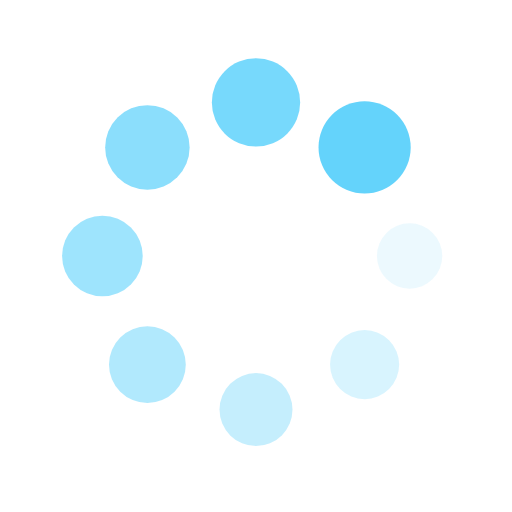
t = 0.00 s
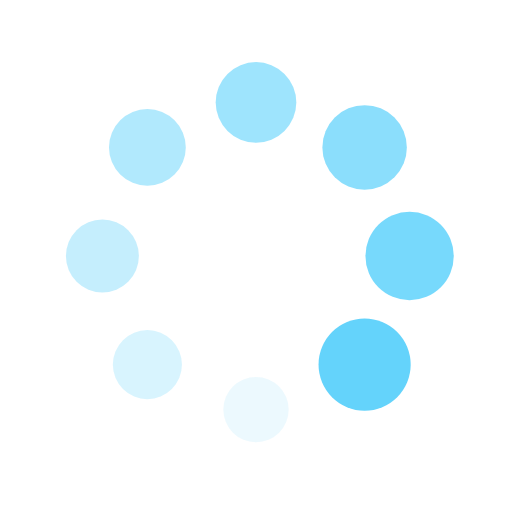
t = 0.25 s
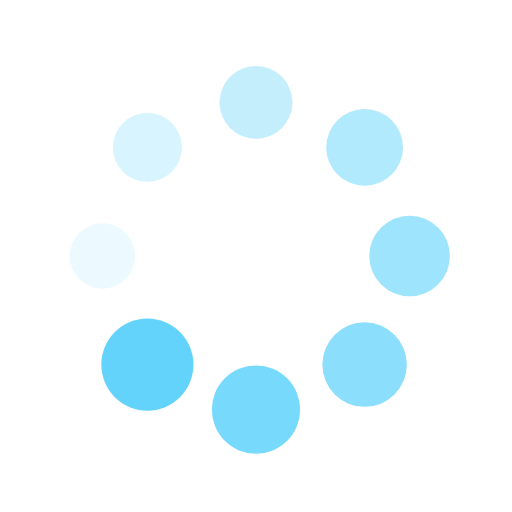
t = 0.50 s
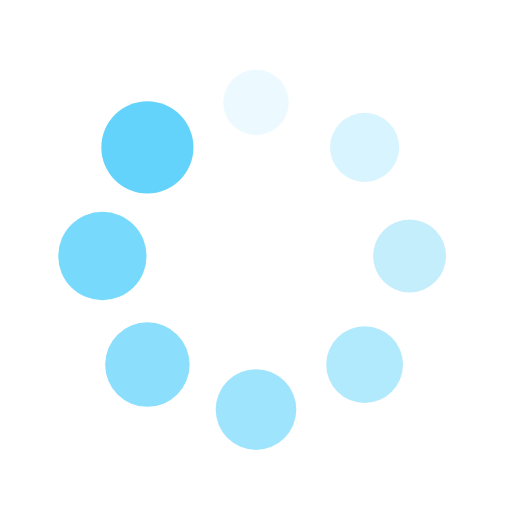
t = 0.75 s

The animated SVG that drew these frames (rendered in a browser with its animation timeline set to each time). Animation: 16 SMIL elements (animate=8,animateTransform=8); one cycle of 1.00 s, repeats indefinitely.

<?xml version="1.0" encoding="utf-8"?>
<svg xmlns="http://www.w3.org/2000/svg" xmlns:xlink="http://www.w3.org/1999/xlink" style="margin: auto; background: rgb(255, 255, 255); display: block; shape-rendering: auto;" width="200px" height="200px" viewBox="0 0 100 100" preserveAspectRatio="xMidYMid">
<g transform="translate(80,50)">
<g transform="rotate(0)">
<circle cx="0" cy="0" r="6" fill="#64d3fb" fill-opacity="1" transform="scale(1.0375 1.0375)">
  <animateTransform attributeName="transform" type="scale" begin="-0.875s" values="1.5 1.5;1 1" keyTimes="0;1" dur="1s" repeatCount="indefinite"></animateTransform>
  <animate attributeName="fill-opacity" keyTimes="0;1" dur="1s" repeatCount="indefinite" values="1;0" begin="-0.875s"></animate>
</circle>
</g>
</g><g transform="translate(71.21320343559643,71.21320343559643)">
<g transform="rotate(45)">
<circle cx="0" cy="0" r="6" fill="#64d3fb" fill-opacity="0.875" transform="scale(1.1 1.1)">
  <animateTransform attributeName="transform" type="scale" begin="-0.75s" values="1.5 1.5;1 1" keyTimes="0;1" dur="1s" repeatCount="indefinite"></animateTransform>
  <animate attributeName="fill-opacity" keyTimes="0;1" dur="1s" repeatCount="indefinite" values="1;0" begin="-0.75s"></animate>
</circle>
</g>
</g><g transform="translate(50,80)">
<g transform="rotate(90)">
<circle cx="0" cy="0" r="6" fill="#64d3fb" fill-opacity="0.75" transform="scale(1.1625 1.1625)">
  <animateTransform attributeName="transform" type="scale" begin="-0.625s" values="1.5 1.5;1 1" keyTimes="0;1" dur="1s" repeatCount="indefinite"></animateTransform>
  <animate attributeName="fill-opacity" keyTimes="0;1" dur="1s" repeatCount="indefinite" values="1;0" begin="-0.625s"></animate>
</circle>
</g>
</g><g transform="translate(28.786796564403577,71.21320343559643)">
<g transform="rotate(135)">
<circle cx="0" cy="0" r="6" fill="#64d3fb" fill-opacity="0.625" transform="scale(1.225 1.225)">
  <animateTransform attributeName="transform" type="scale" begin="-0.5s" values="1.5 1.5;1 1" keyTimes="0;1" dur="1s" repeatCount="indefinite"></animateTransform>
  <animate attributeName="fill-opacity" keyTimes="0;1" dur="1s" repeatCount="indefinite" values="1;0" begin="-0.5s"></animate>
</circle>
</g>
</g><g transform="translate(20,50.00000000000001)">
<g transform="rotate(180)">
<circle cx="0" cy="0" r="6" fill="#64d3fb" fill-opacity="0.5" transform="scale(1.2875 1.2875)">
  <animateTransform attributeName="transform" type="scale" begin="-0.375s" values="1.5 1.5;1 1" keyTimes="0;1" dur="1s" repeatCount="indefinite"></animateTransform>
  <animate attributeName="fill-opacity" keyTimes="0;1" dur="1s" repeatCount="indefinite" values="1;0" begin="-0.375s"></animate>
</circle>
</g>
</g><g transform="translate(28.78679656440357,28.786796564403577)">
<g transform="rotate(225)">
<circle cx="0" cy="0" r="6" fill="#64d3fb" fill-opacity="0.375" transform="scale(1.35 1.35)">
  <animateTransform attributeName="transform" type="scale" begin="-0.25s" values="1.5 1.5;1 1" keyTimes="0;1" dur="1s" repeatCount="indefinite"></animateTransform>
  <animate attributeName="fill-opacity" keyTimes="0;1" dur="1s" repeatCount="indefinite" values="1;0" begin="-0.25s"></animate>
</circle>
</g>
</g><g transform="translate(49.99999999999999,20)">
<g transform="rotate(270)">
<circle cx="0" cy="0" r="6" fill="#64d3fb" fill-opacity="0.25" transform="scale(1.4125 1.4125)">
  <animateTransform attributeName="transform" type="scale" begin="-0.125s" values="1.5 1.5;1 1" keyTimes="0;1" dur="1s" repeatCount="indefinite"></animateTransform>
  <animate attributeName="fill-opacity" keyTimes="0;1" dur="1s" repeatCount="indefinite" values="1;0" begin="-0.125s"></animate>
</circle>
</g>
</g><g transform="translate(71.21320343559643,28.78679656440357)">
<g transform="rotate(315)">
<circle cx="0" cy="0" r="6" fill="#64d3fb" fill-opacity="0.125" transform="scale(1.475 1.475)">
  <animateTransform attributeName="transform" type="scale" begin="0s" values="1.5 1.5;1 1" keyTimes="0;1" dur="1s" repeatCount="indefinite"></animateTransform>
  <animate attributeName="fill-opacity" keyTimes="0;1" dur="1s" repeatCount="indefinite" values="1;0" begin="0s"></animate>
</circle>
</g>
</g>
<!-- [ldio] generated by https://loading.io/ --></svg>